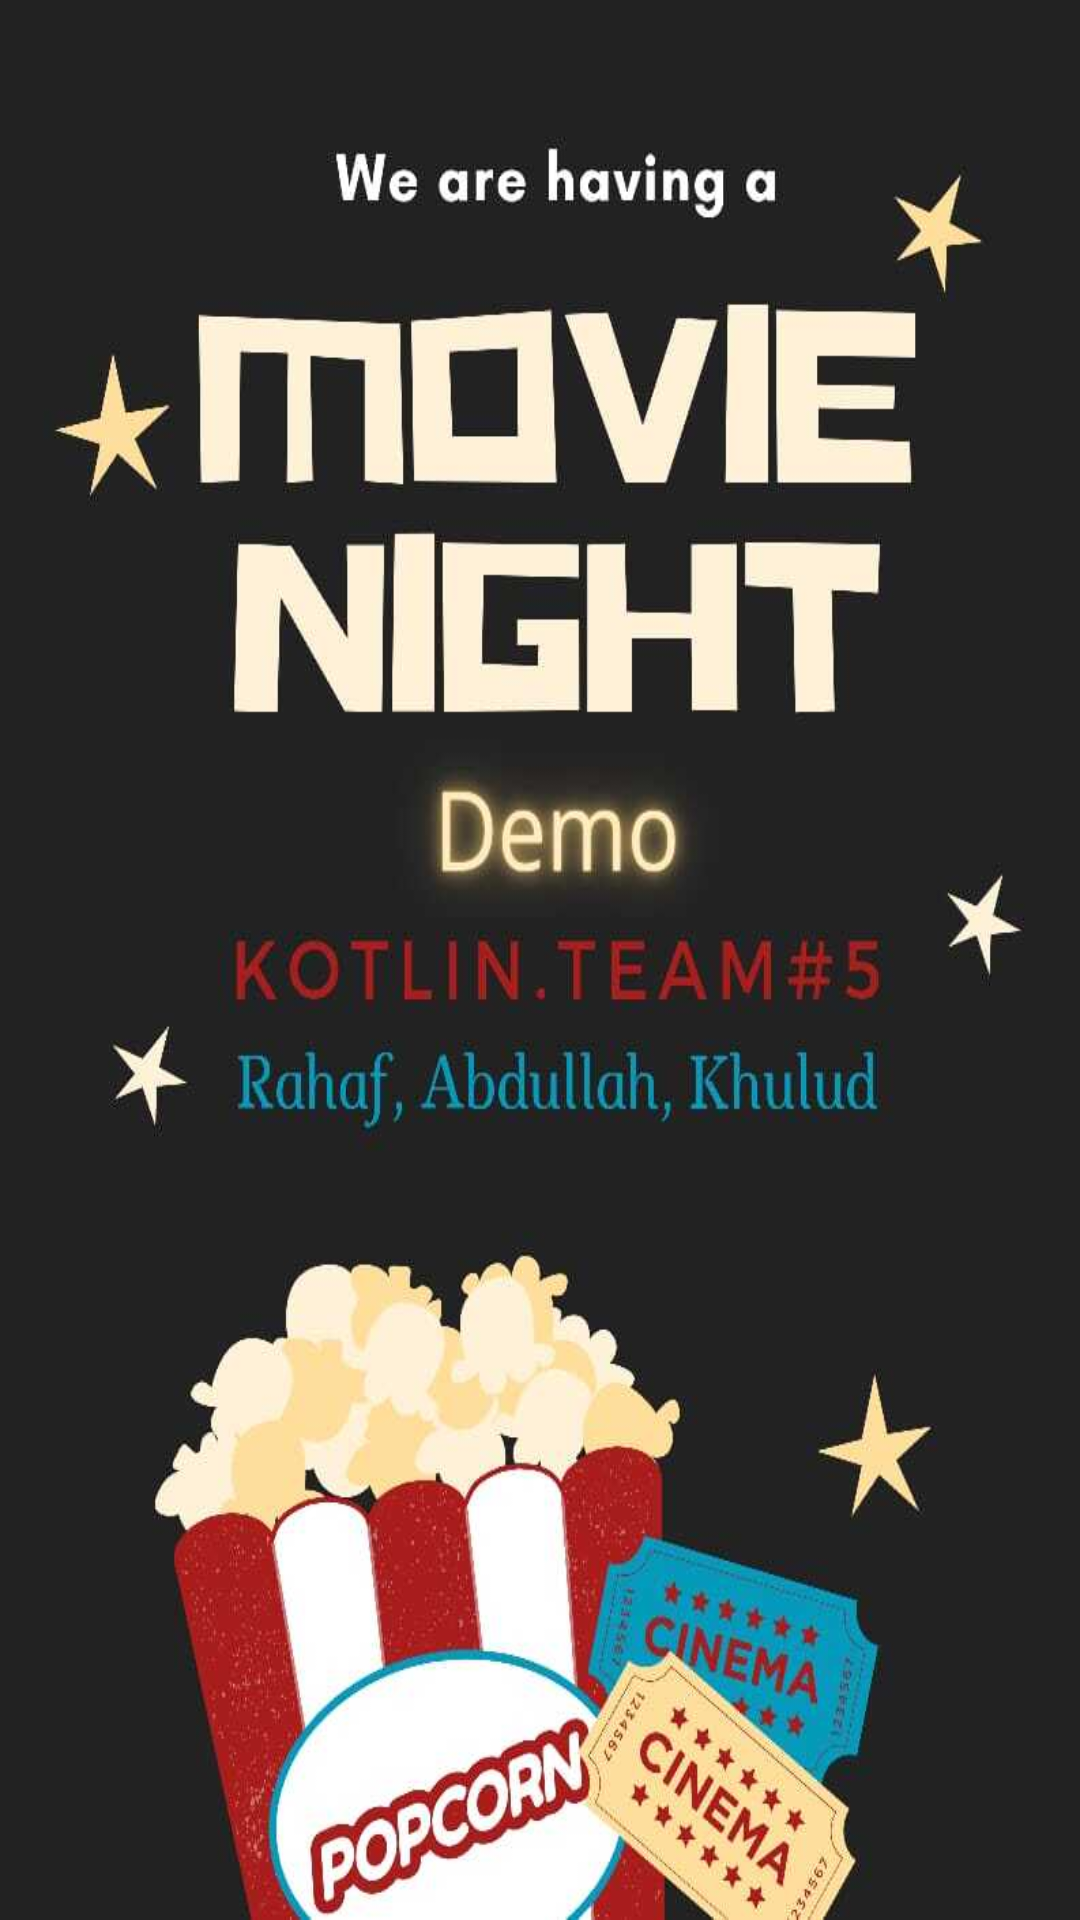

Reconstruct the res/layout file that produces this screen, plus the resources it refers to.
<!-- AndroidManifest.xml: application theme Theme.MovieDB -->
<!-- res/layout/activity_splash_screen.xml -->
<?xml version="1.0" encoding="utf-8"?>
<androidx.constraintlayout.widget.ConstraintLayout xmlns:android="http://schemas.android.com/apk/res/android"
    xmlns:app="http://schemas.android.com/apk/res-auto"
    xmlns:tools="http://schemas.android.com/tools"
    android:layout_width="match_parent"
    android:layout_height="match_parent"
    tools:context=".SplashScreenActivity">
    <ImageView
        android:layout_width="match_parent"
        android:layout_height="match_parent"
        android:background="@drawable/splshscreen"
        app:layout_constraintStart_toStartOf="parent"
        app:layout_constraintTop_toTopOf="parent" />

</androidx.constraintlayout.widget.ConstraintLayout>
<!-- resources referenced by this layout -->
<resources>
  <!-- drawable splshscreen: jpeg bitmap (drawable, 49371 bytes) -->
  <style name="Theme.MovieDB" parent="Theme.MaterialComponents.DayNight.DarkActionBar">
          
          <item name="colorPrimary">@color/black_light</item>
          <item name="colorPrimaryVariant">@color/black_dark</item>
          <item name="colorOnPrimary">@color/white</item>
          
          <item name="colorSecondary">@color/teal_200</item>
          <item name="colorSecondaryVariant">@color/teal_700</item>
          <item name="colorOnSecondary">@color/black</item>
          
          <item name="android:statusBarColor" tools:targetApi="l">?attr/colorPrimaryVariant</item>
          
  
          <item name="cardViewStyle">@style/MyStyle.Cardview.white</item>
      </style>
  <color name="black_light">#3C3C3C</color>
  <color name="black_dark">#353232</color>
  <color name="white">#FFFFFFFF</color>
  <color name="teal_200">#FF03DAC5</color>
  <color name="teal_700">#FF018786</color>
  <color name="black">#FF000000</color>
</resources>
